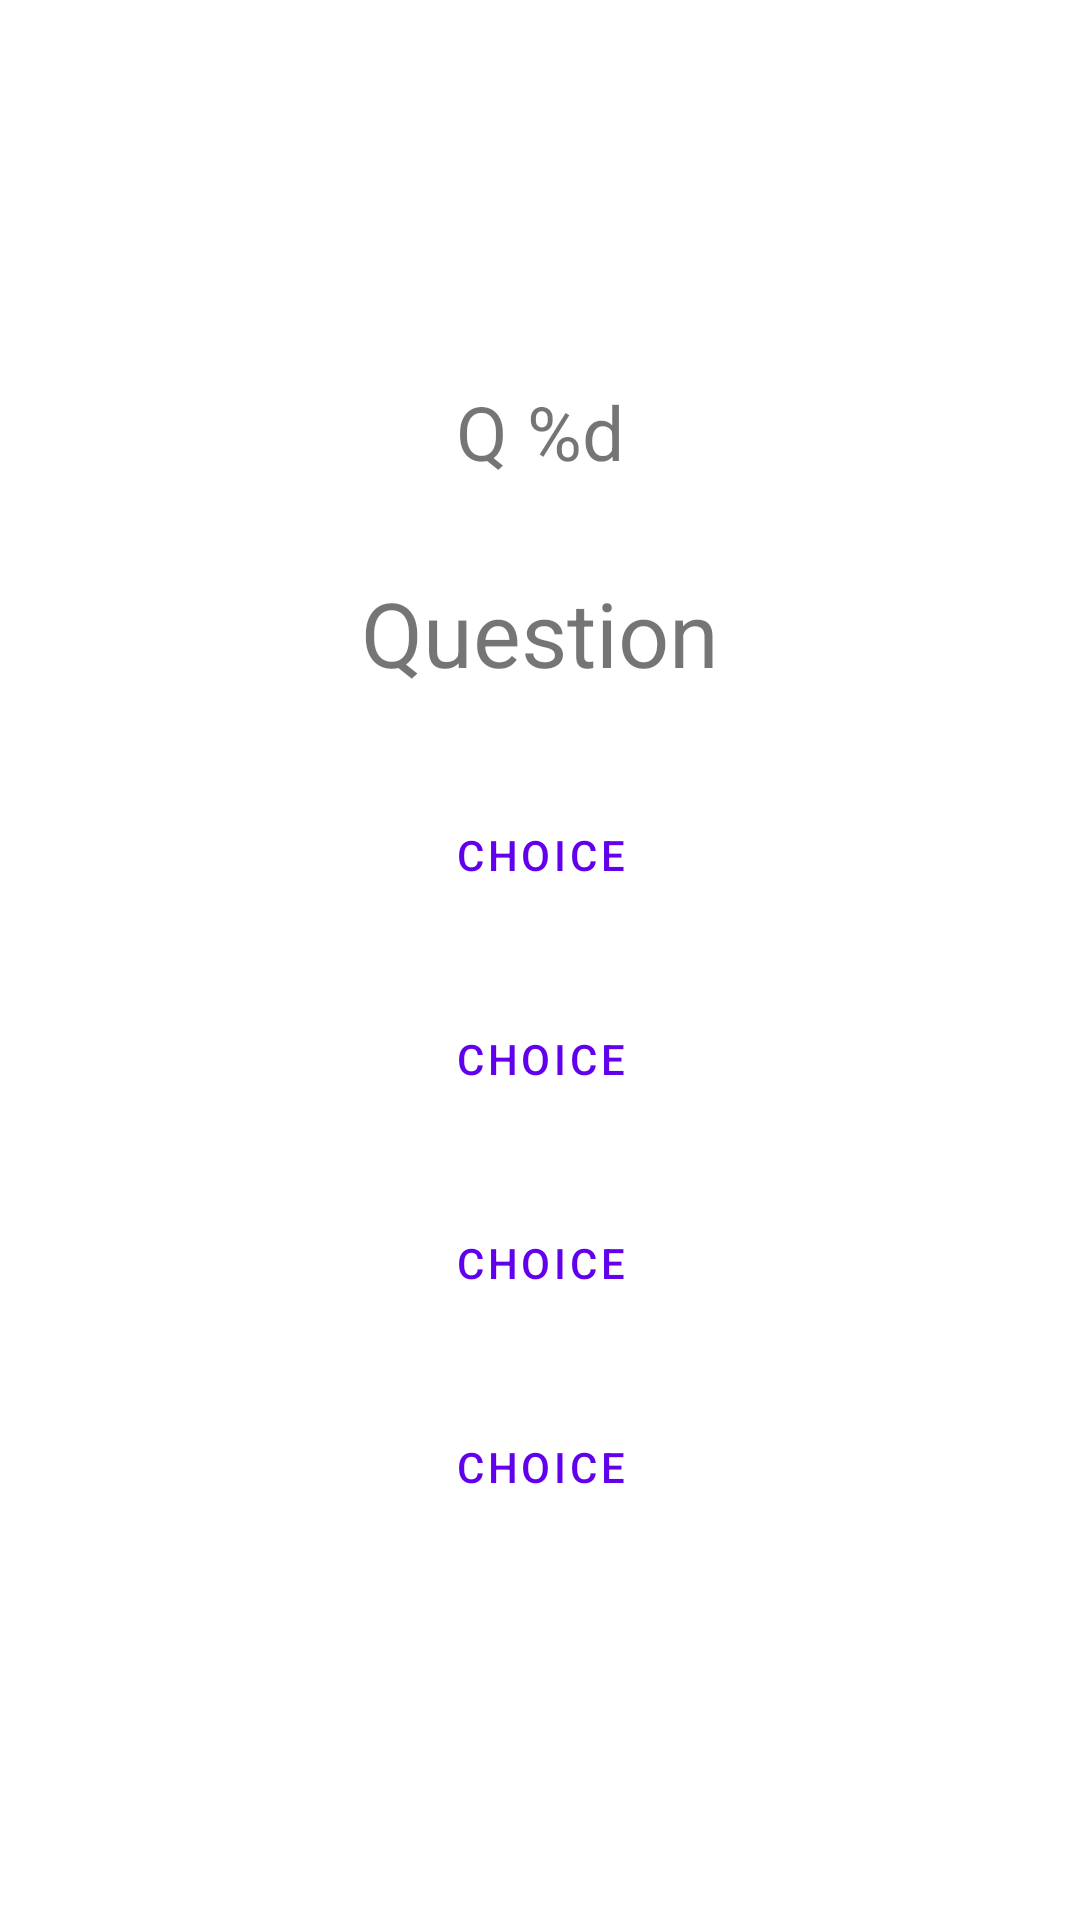

Write the Android layout XML for this screen, with the resource values it uses.
<!-- AndroidManifest.xml: application theme Theme.Quizapp2 -->
<!-- res/layout/activity_main.xml -->
<?xml version="1.0" encoding="utf-8"?>
<LinearLayout xmlns:android="http://schemas.android.com/apk/res/android"
    xmlns:tools="http://schemas.android.com/tools"
    android:layout_width="match_parent"
    android:layout_height="match_parent"
    tools:context=".MainActivity"
    android:orientation="vertical"
    android:gravity="center">

    <TextView
        android:id="@+id/countLabel"
        android:layout_width="wrap_content"
        android:layout_height="wrap_content"
        android:text="@string/count_label"
        android:textSize="25sp"/>
    <TextView
        android:id="@+id/questionLabel"
        android:layout_width="wrap_content"
        android:layout_height="wrap_content"
        android:text="@string/question_label"
        android:textAlignment="center"
        android:textSize="30sp"
        android:layout_marginTop="30sp"/>
    <Button
        android:id="@+id/answerbtn1"
        android:layout_width="200sp"
        android:layout_height="wrap_content"
        android:text="@string/btnanswer"
        android:layout_marginTop="30sp"
        style="?attr/materialButtonOutlinedStyle"
        android:onClick="checkAnswer"/>
    <Button
        android:id="@+id/answerbtn2"
        android:layout_width="200sp"
        android:layout_height="wrap_content"
        android:text="@string/btnanswer"
        android:layout_marginTop="20dp"
        style="?attr/materialButtonOutlinedStyle"
        android:onClick="checkAnswer"/>
    <Button
        android:id="@+id/answerbtn3"
        android:layout_width="200sp"
        android:layout_height="wrap_content"
        android:text="@string/btnanswer"
        android:layout_marginTop="20dp"
        style="?attr/materialButtonOutlinedStyle"
        android:onClick="checkAnswer"/>
    <Button
        android:id="@+id/answerbtn4"
        android:layout_width="200sp"
        android:layout_height="wrap_content"
        android:text="@string/btnanswer"
        android:layout_marginTop="20dp"
        style="?attr/materialButtonOutlinedStyle"
        android:onClick="checkAnswer"/>


</LinearLayout>
<!-- resources referenced by this layout -->
<resources>
  <string name="btnanswer">choice</string>
  <string name="count_label">Q %d</string>
  <string name="question_label">Question</string>
  <style name="Theme.Quizapp2" parent="Theme.MaterialComponents.DayNight.NoActionBar">
          
          <item name="colorPrimary">@color/purple_500</item>
          <item name="colorPrimaryVariant">@color/purple_700</item>
          <item name="colorOnPrimary">@color/white</item>
          
          <item name="colorSecondary">@color/teal_200</item>
          <item name="colorSecondaryVariant">@color/teal_700</item>
          <item name="colorOnSecondary">@color/black</item>
          
          <item name="android:statusBarColor">?attr/colorPrimaryVariant</item>
          
      </style>
  <!-- not gathered from this repository: default colours our renderer supplied (Android Studio template values) -->
  <color name="purple_500">#FF6200EE</color>
  <color name="purple_700">#FF3700B3</color>
  <color name="teal_200">#FF03DAC5</color>
  <color name="teal_700">#FF018786</color>
  <color name="black">#FF000000</color>
  <color name="white">#FFFFFFFF</color>
</resources>
